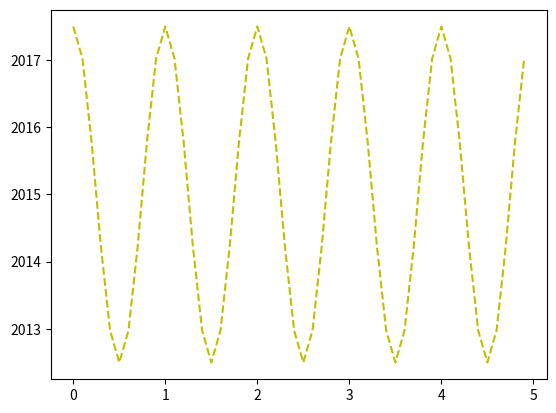

The matplotlib source for this figure:
import numpy as np
import matplotlib.pyplot as plt

def f(t):
    return 2.5*np.cos(2*np.pi*t)+2015

t1 = np.arange(0.0, 5.0, 0.1)

plt.plot(t1, f(t1), 'y--')
plt.savefig('pregunta2.png')
plt.show()
